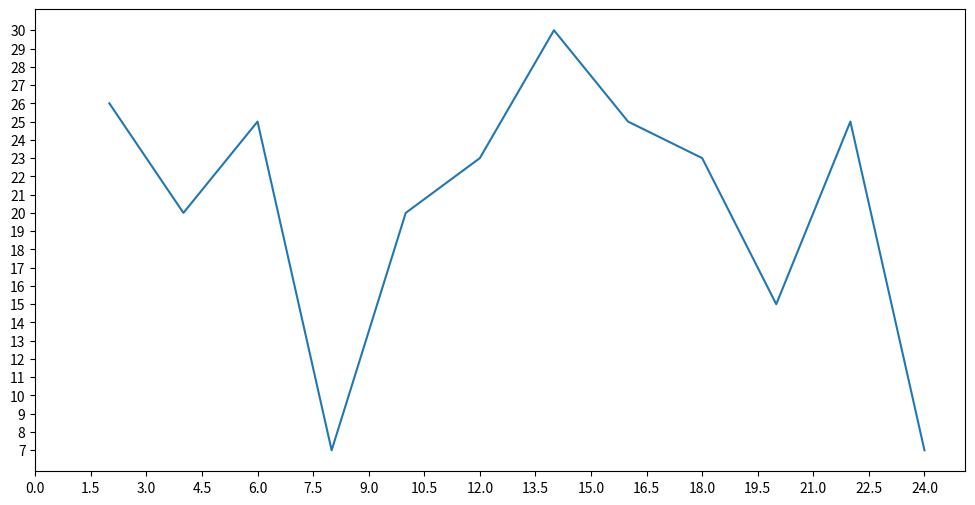

Reproduce this figure in Python.
# -*- encoding = utf-8 -*-
# [redacted]
# 创建时间  ： 2020/4/21 21:51
# 文件名称  ： 01matplotlib基础绘图.py
# 所属工程  ： Python-learning
# 版本号    ： Ver.

import matplotlib.pyplot as plt
import random

data = []
for i in range(12):
    data.append(random.randint(6, 30))
x = range(2, 26, 2)
y = data

fig = plt.figure(figsize=(12, 6), dpi=100)

plt.plot(x, y)

plt.xticks([i / 2 for i in range(0, 49)][::3])
plt.yticks(range(min(y), max(y) + 1))

# plt.savefig("1.svg")


plt.show()
